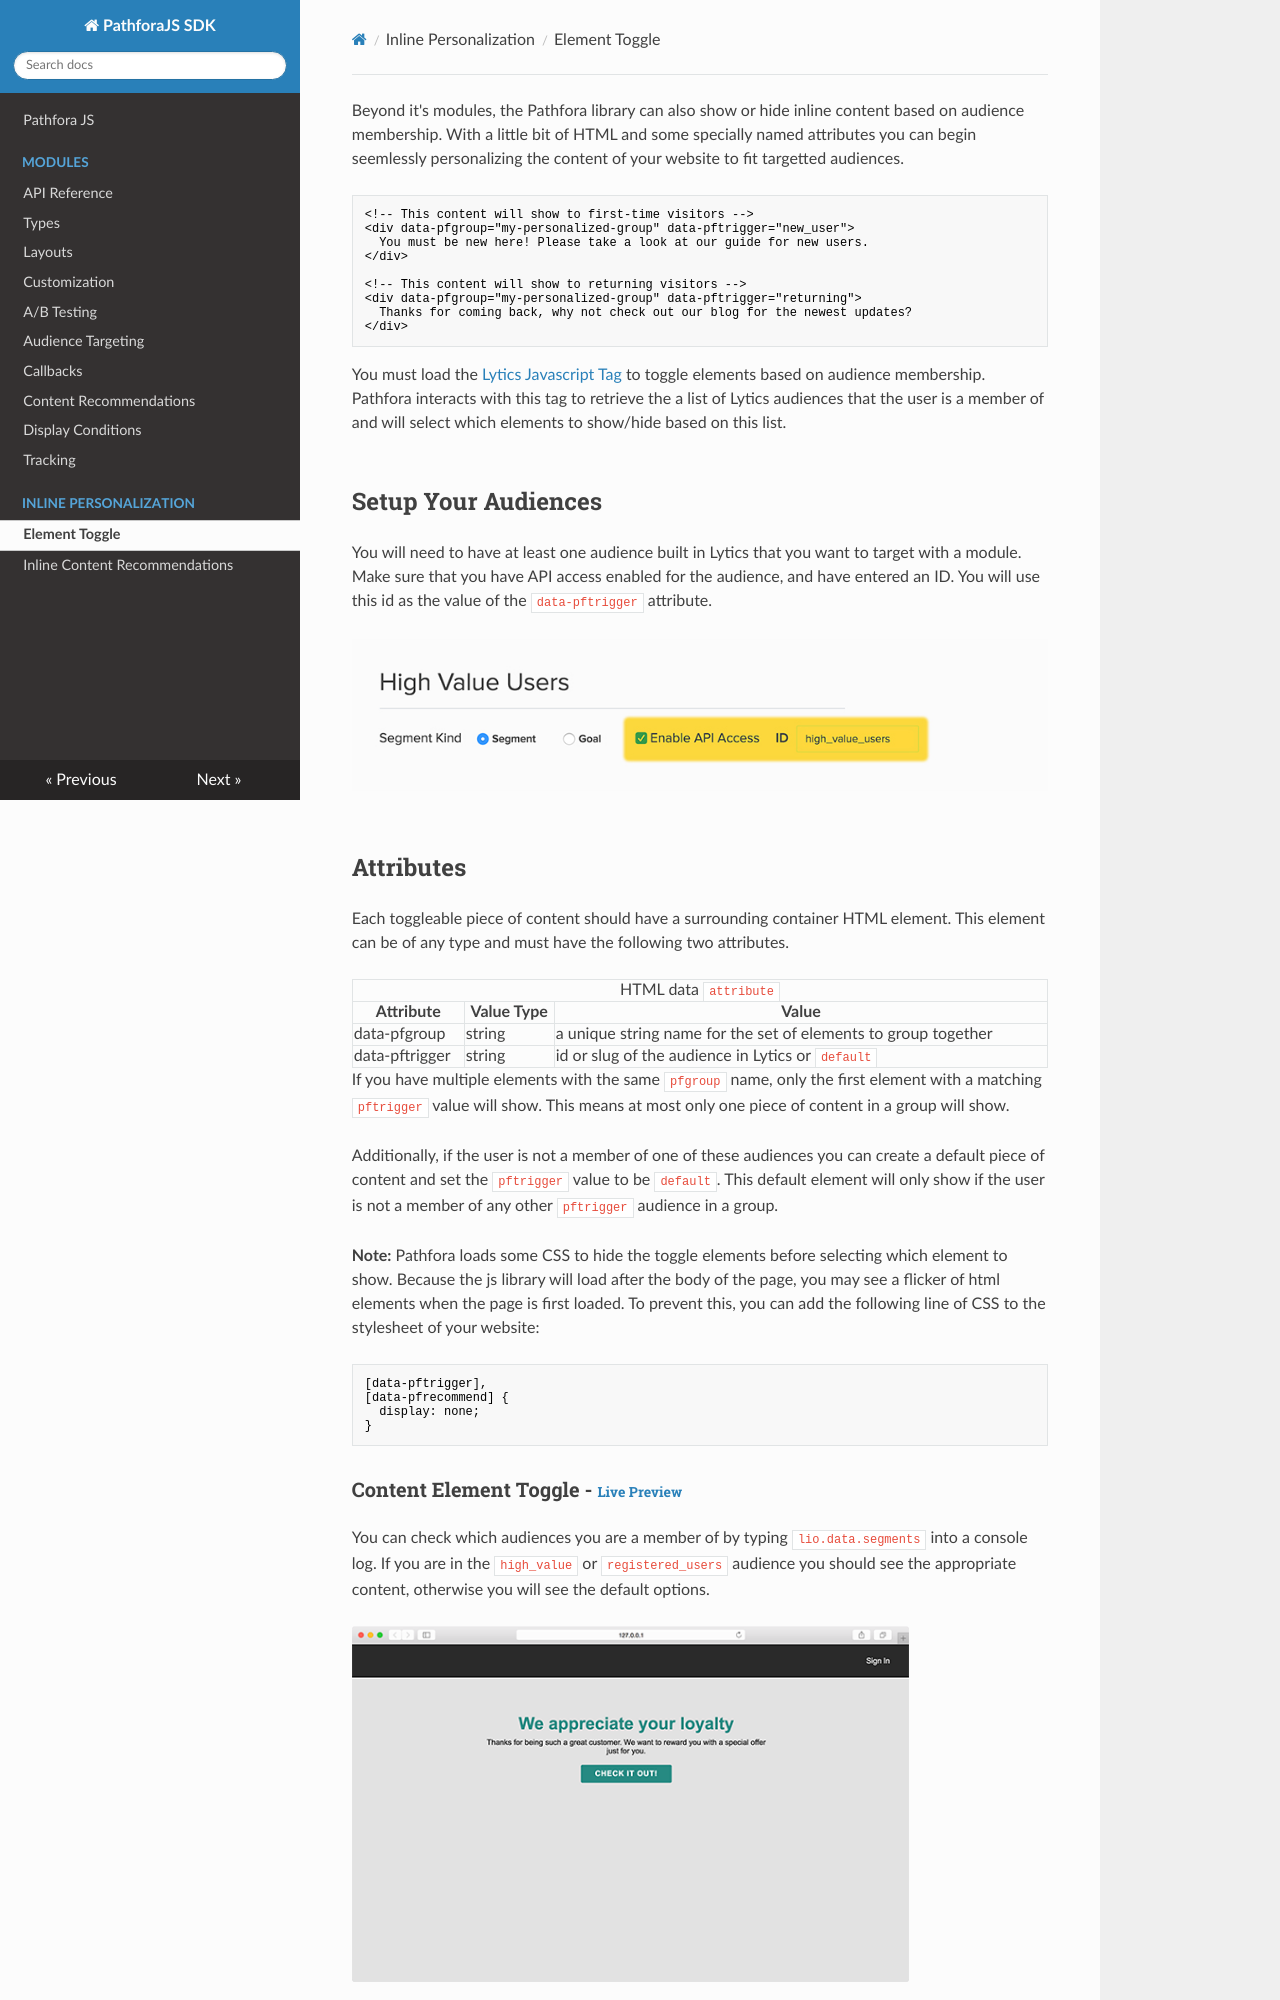

repository: lytics/pathforadocs · page: toggle/index.html · generator: mkdocs

Beyond it's modules, the Pathfora library can also show or hide inline content based on audience membership. With a little bit of HTML and some specially named attributes you can begin seemlessly personalizing the content of your website to fit targetted audiences.

```html
<!-- This content will show to first-time visitors -->
<div data-pfgroup="my-personalized-group" data-pftrigger="new_user">
  You must be new here! Please take a look at our guide for new users.
</div>

<!-- This content will show to returning visitors -->
<div data-pfgroup="my-personalized-group" data-pftrigger="returning">
  Thanks for coming back, why not check out our blog for the newest updates?
</div>
```

You must load the [Lytics Javascript Tag](https://docs.lytics.com/docs/lytics-javascript-tag) to toggle elements based on audience membership. Pathfora interacts with this tag to retrieve the a list of Lytics audiences that the user is a member of and will select which elements to show/hide based on this list.

## Setup Your Audiences

You will need to have at least one audience built in Lytics that you want to target with a module. Make sure that you have API access enabled for the audience, and have entered an ID. You will use this id as the value of the `data-pftrigger` attribute.

<img class="full" src="../assets/api_access.jpg" alt="Lytics Audience API Acess">
